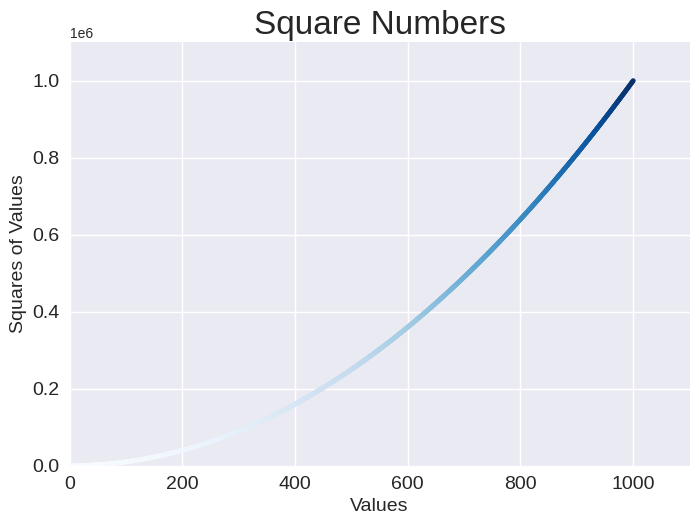

Reproduce this figure in Python.
# Use gradient to emphasise the pattern in the data using a colormap

import matplotlib.pyplot as plt

x_values = range(1, 1001)
y_values = [x**2 for x in x_values]

plt.style.use('seaborn-v0_8')

fix, ax = plt.subplots()
# make low values a light colour and high values a darker colour 
ax.scatter(x_values, y_values, c=y_values, cmap=plt.cm.Blues, s=10) 

ax.set_title("Square Numbers", fontsize=24)
ax.set_xlabel("Values", fontsize=14)
ax.set_ylabel("Squares of Values", fontsize=14)
ax.tick_params(labelsize=14)

ax.axis([0, 1100, 0, 1_100_000])

plt.show()

# save a plot automatically instead of showing it in the viewer
#plt.savefig('squares_plot.png', bbox_inches='tight') # second argument trims extra whitespace - optional